Run: headless pygame with SDL's dummy video driver; simulated clock (each Clock.tick advances the game by its frame time, no real sleeping); random seed 0; keys injected as events and as key.get_pressed() state; no mouse input.
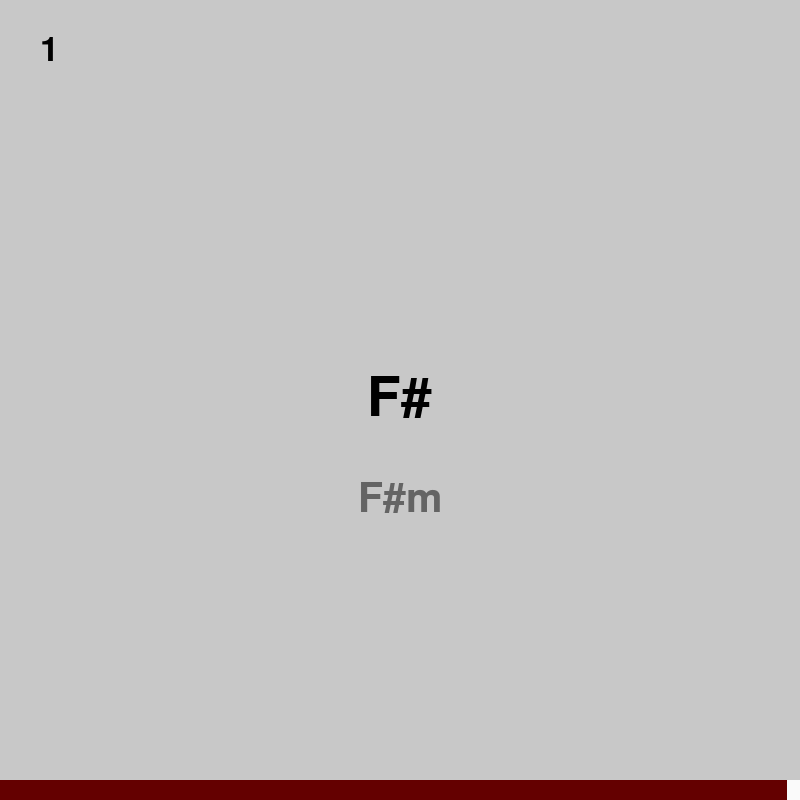
Frame 1 of 4 · flips 1–60 · no input
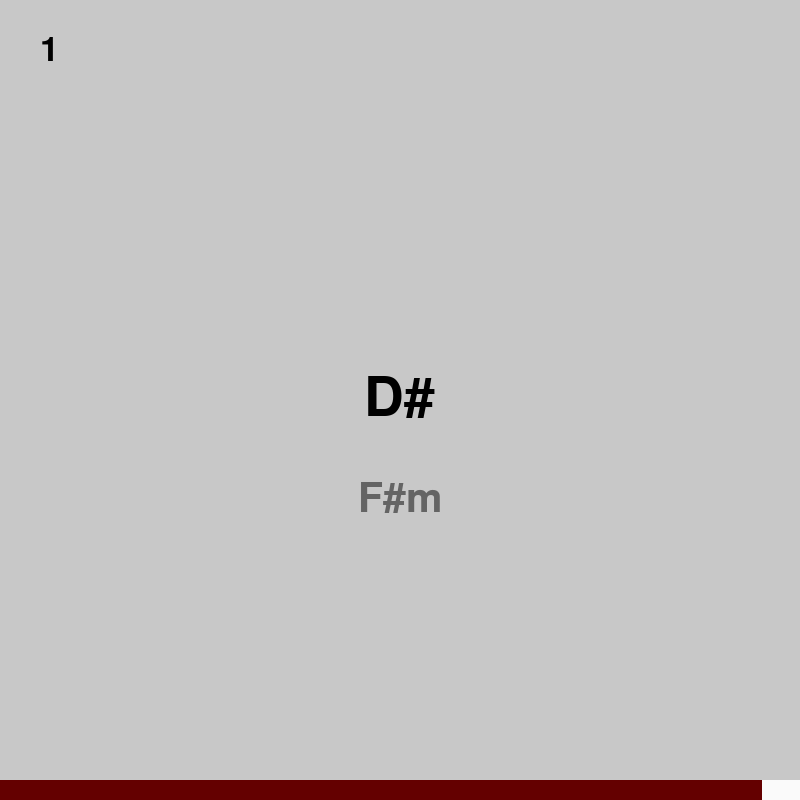
Frame 2 of 4 · flips 61–180 · tapped SPACE, RETURN · held RIGHT (→), D
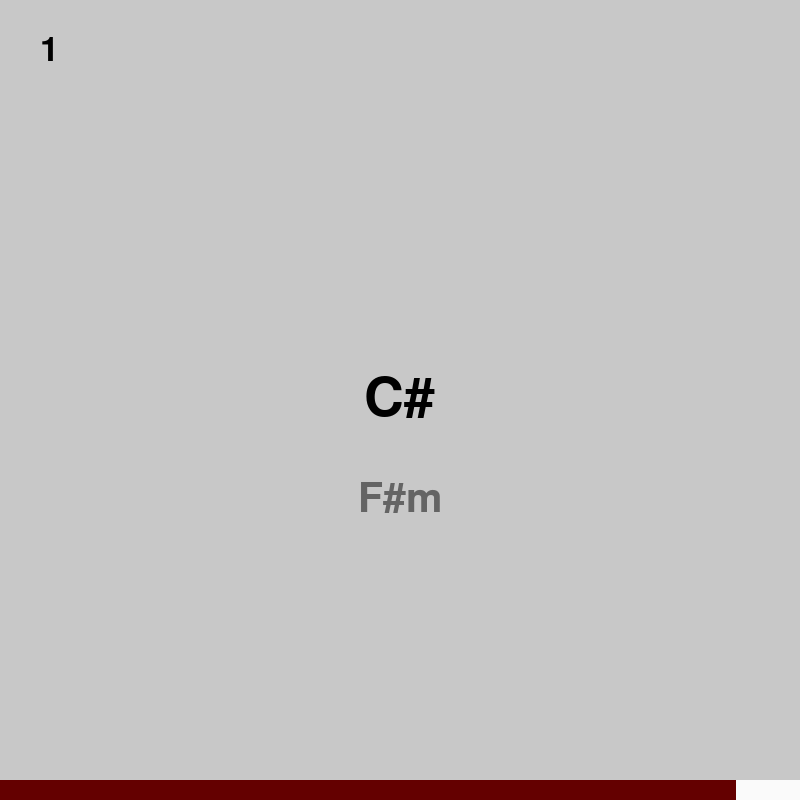
Frame 3 of 4 · flips 181–300 · held DOWN (↓), S
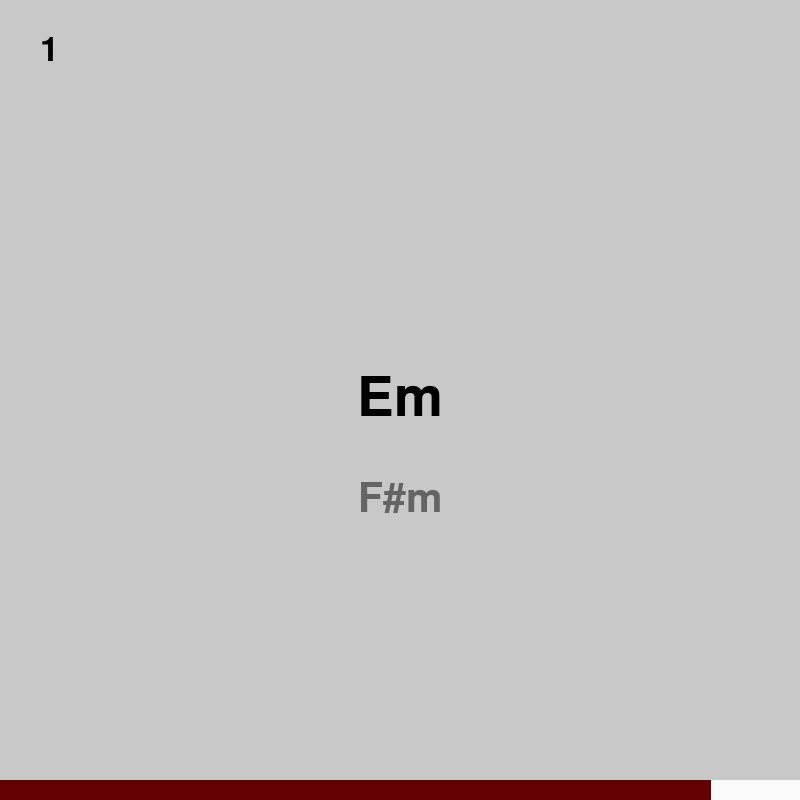
Frame 4 of 4 · flips 301–420 · held LEFT (←), A, UP (↑), W

The pygame program that drew these frames:

import pygame, sys, random, time, asyncio

pygame.init()

screen = pygame.display.set_mode([800, 800])
pygame.display.set_caption("Game Title")

NOTE_NAMES = ["C", "C#", "D", "D#", "E", "F", "F#", "G", "G#", "A", "A#", "B"]

class Tile(pygame.sprite.Sprite):
    def __init__(self, x, y):
        self.groups = all_sprites
        pygame.sprite.Sprite.__init__(self, self.groups)
        self.x = x
        self.y = y
        self.image = pygame.Surface([100, 100])
        self.rect = self.image.get_rect()
        self.rect.x = x
        self.rect.y = y

class Game:
    def __init__(self):
        self.running = True
        self.clock = pygame.time.Clock()
        self.chord = self.gen_chord()
        self.next = self.gen_chord()
        self.bpm = 60
        self.stime = time.perf_counter()
        self.last_count = 1
        self.gray = 200
    def gen_chord(self):
        tonic = random.randint(0, 11)
        if random.random() < 0.5:
            return self.note_name(tonic) + "m"
        else:
            return self.note_name(tonic)
    def note_name(self, note):
        return NOTE_NAMES[note]
    async def run(self):
        while self.running:
            all_sprites.update()
            self.draw_screen(screen)
            for event in pygame.event.get():
                if event.type == pygame.QUIT:
                    pygame.quit()
                    sys.exit()
                elif event.type == pygame.KEYDOWN:
                    self.chord = self.gen_chord()
            pygame.display.update()
            self.clock.tick(60)
            await asyncio.sleep(0)
    def draw_screen(self, screen):
        if self.gray < 200:
            self.gray = min(200, self.gray + 1)
        all_sprites.draw(screen)
        total = 240 / self.bpm
        prop = ((time.perf_counter()) - self.stime) / total
        wid = 800 - prop * 800
        if prop >= 1:
            prop = 0
            wid = 800
            self.stime += total
            self.chord, self.next = self.next, self.gen_chord()
        count = int(prop // 0.25 + 1)
        if count != self.last_count:
            # print((prop - 0.25 * (prop // 0.25)) * total)
            self.last_count = count
            self.gray = 170
        screen.fill((self.gray, self.gray, self.gray))
        write(count, (50, 50), (0, 0, 0), 50, screen)
        write(self.chord, (400, 400), (0, 0, 0), 80, screen)
        write(self.next, (400, 500), (100, 100, 100), 60, screen)
        pygame.draw.rect(screen, (250, 250, 250), pygame.Rect(0, 780, 800, 20))
        pygame.draw.rect(screen, (100, 0, 0), pygame.Rect(0, 780, wid, 20))

all_sprites = pygame.sprite.LayeredUpdates()

def write(txt, pos, col, size, surf):
    font = pygame.font.Font(None, size)
    textimg = font.render(str(txt), True, col)
    isize = textimg.get_size()
    surf.blit(textimg, (pos[0]-isize[0]/2, pos[1]-isize[1]/2))

def main():
    asyncio.run(Game().run())

main()
